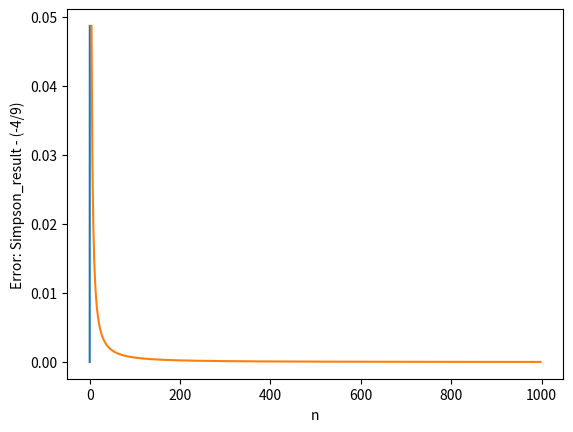

Source code (Python):
import math
import matplotlib.pyplot as plt
import numpy as np


def Simpson(a, b, n):
    h = (b - a) / n
    f0 = f1 = 0.0
    S = f0 + f1
    for i in range(int(n/2 - 1)):
        j = (i + 1) * 2
        x = a + h * j
        S += 2 * math.sqrt(x) * math.log(x)
    for i in range(int(n/2)):
        j = (i + 1) * 2 - 1
        x = a + h * j
        S += 4 * math.sqrt(x) * math.log(x)
    S *= h / 3
    return S


def Err_function(a, b):
    N = np.arange(4, 1000, 2, dtype=int)
    H = (b - a) / N
    S = []
    for n in N:
        h = (b - a) / n
        s = Simpson(a, b, n)
        S += [s]
    S = np.asarray(S)
    E = S + 4/9
    plt.plot(H, E)
    plt.xlabel('h')
    plt.ylabel('Error: Simpson_result - (-4/9)')
    plt.show()

    plt.plot(N, E)
    plt.xlabel('n')
    plt.ylabel('Error: Simpson_result - (-4/9)')
    plt.show()
    return

if __name__ == "__main__":
    Err_function(0, 1)
